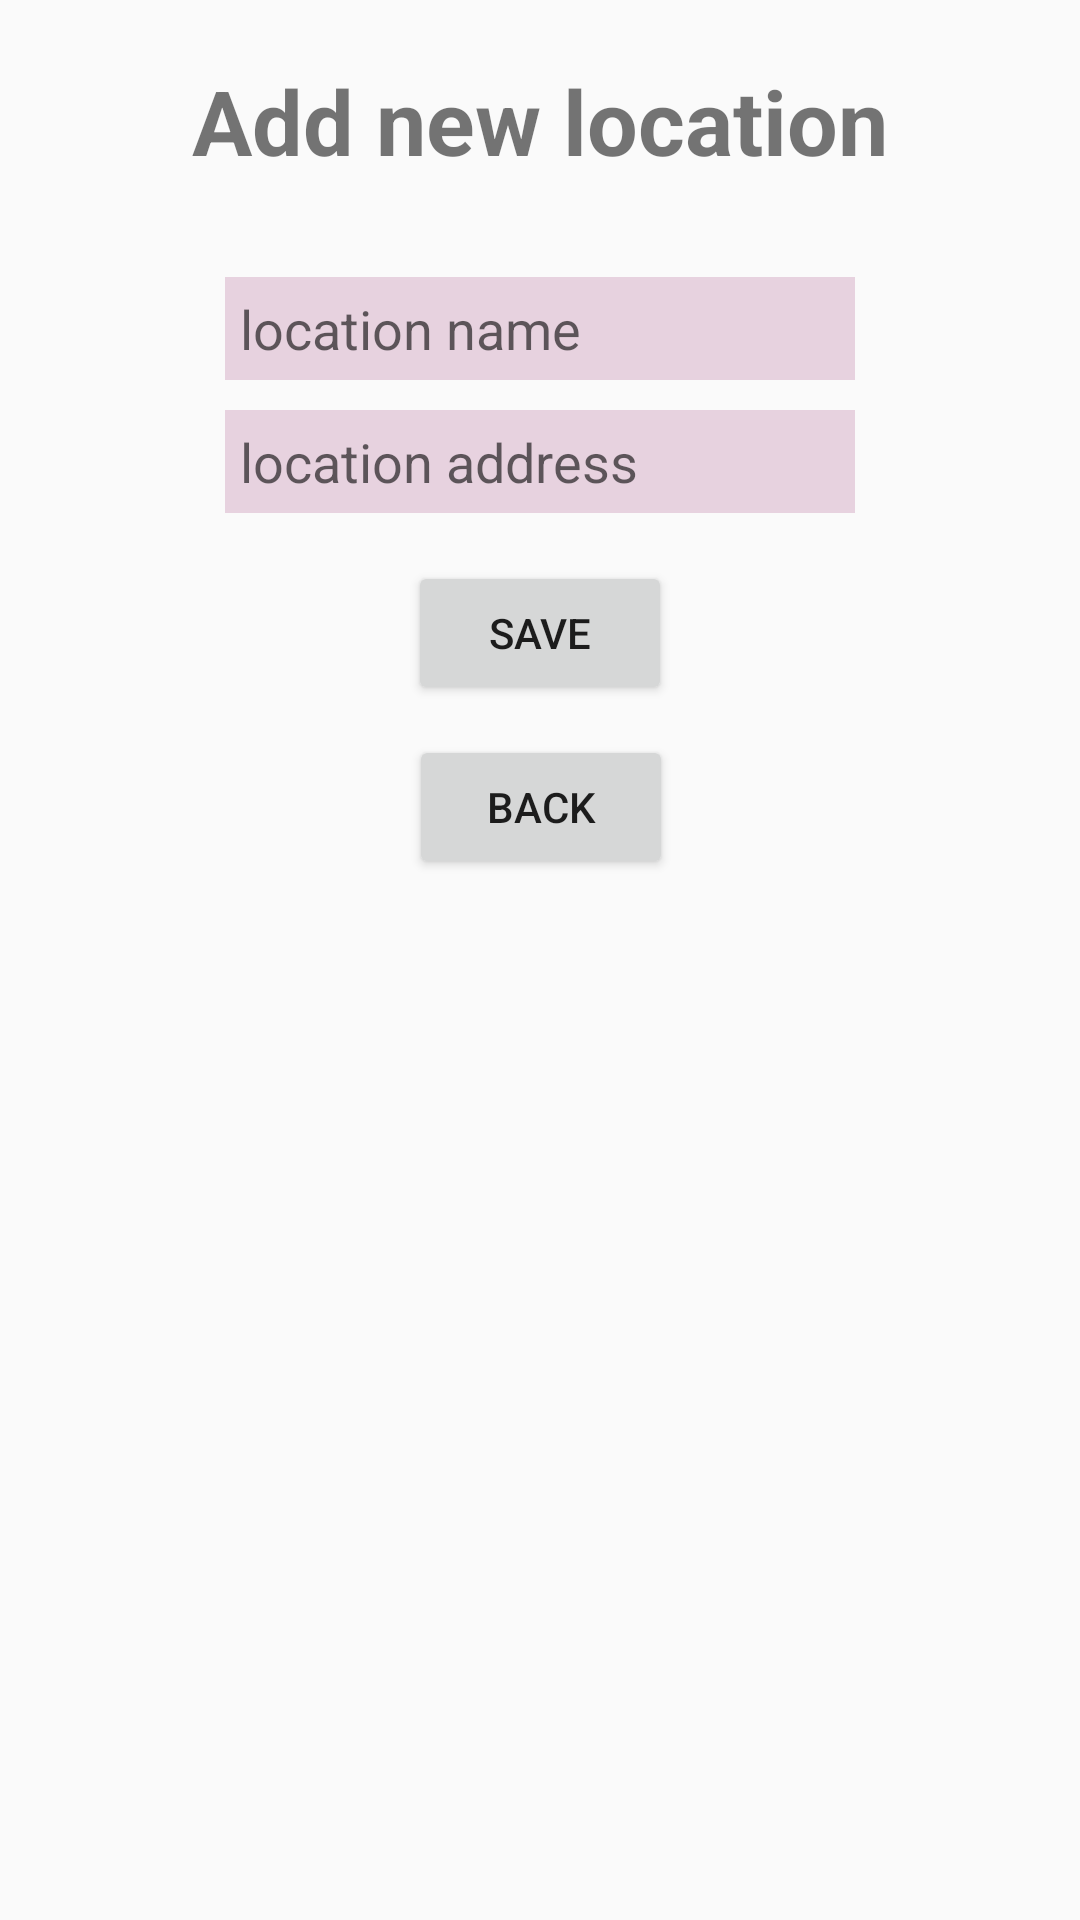

The Android layout XML behind this screen, and the referenced resources:
<!-- AndroidManifest.xml: application theme AppTheme -->
<!-- res/layout/fragment_add_location.xml -->
<?xml version="1.0" encoding="utf-8"?>
<androidx.constraintlayout.widget.ConstraintLayout xmlns:android="http://schemas.android.com/apk/res/android"
    xmlns:app="http://schemas.android.com/apk/res-auto"
    xmlns:tools="http://schemas.android.com/tools"
    android:layout_width="match_parent"
    android:layout_height="match_parent"
    tools:context=".Views.Fragments.AddLocation">

    

    <TextView
        android:id="@+id/textView"
        android:layout_width="wrap_content"
        android:layout_height="wrap_content"
        android:layout_marginTop="20dp"
        android:text="@string/add_new_location"
        android:textSize="30sp"
        android:textStyle="bold"
        app:layout_constraintEnd_toEndOf="parent"
        app:layout_constraintStart_toStartOf="parent"
        app:layout_constraintTop_toTopOf="parent" />


    <EditText
        android:id="@+id/locNameField"
        android:layout_width="wrap_content"
        android:layout_height="wrap_content"
        android:layout_marginTop="32dp"
        android:background="#E7D2DF"
        android:ems="10"
        android:hint="@string/location_name"
        android:importantForAutofill="no"
        android:inputType="text"
        android:padding="5dp"
        app:layout_constraintEnd_toEndOf="parent"
        app:layout_constraintStart_toStartOf="parent"
        app:layout_constraintTop_toBottomOf="@+id/textView"
        android:imeOptions="actionDone"/>


    <EditText
        android:id="@+id/locAddressField"
        android:layout_width="wrap_content"
        android:layout_height="wrap_content"
        android:layout_marginTop="10dp"
        android:background="#E7D2DF"
        android:ems="10"
        android:hint="@string/location_address"
        android:importantForAutofill="no"
        android:inputType="text"
        android:padding="5dp"
        app:layout_constraintEnd_toEndOf="parent"
        app:layout_constraintStart_toStartOf="parent"
        app:layout_constraintTop_toBottomOf="@+id/locNameField"
        android:imeOptions="actionDone"/>

    <Button
        android:id="@+id/saveButton"
        android:layout_width="wrap_content"
        android:layout_height="wrap_content"
        android:layout_marginTop="16dp"
        android:text="@string/save"
        app:layout_constraintEnd_toEndOf="parent"
        app:layout_constraintStart_toStartOf="parent"
        app:layout_constraintTop_toBottomOf="@+id/locAddressField" />

    <Button
        android:id="@+id/backButton"
        android:layout_width="wrap_content"
        android:layout_height="wrap_content"
        android:layout_marginTop="10dp"
        android:text="@string/back"
        app:layout_constraintEnd_toEndOf="parent"
        app:layout_constraintHorizontal_bias="0.501"
        app:layout_constraintStart_toStartOf="parent"
        app:layout_constraintTop_toBottomOf="@+id/saveButton" />

</androidx.constraintlayout.widget.ConstraintLayout>
<!-- resources referenced by this layout -->
<resources>
  <string name="add_new_location">Add new location</string>
  <string name="back">Back</string>
  <string name="location_address">location address</string>
  <string name="location_name">location name</string>
  <string name="save">Save</string>
  <style name="AppTheme" parent="Theme.AppCompat.Light.DarkActionBar">
          <item name="colorPrimary">@color/colorPrimary</item>
          <item name="colorPrimaryDark">@color/colorPrimaryDark</item>
          <item name="colorAccent">@color/colorAccent</item>
      </style>
  <!-- not gathered from this repository: default colours our renderer supplied (Android Studio template values) -->
  <color name="colorPrimary">#FF6200EE</color>
  <color name="colorPrimaryDark">#FF3700B3</color>
  <color name="colorAccent">#FF03DAC5</color>
</resources>
